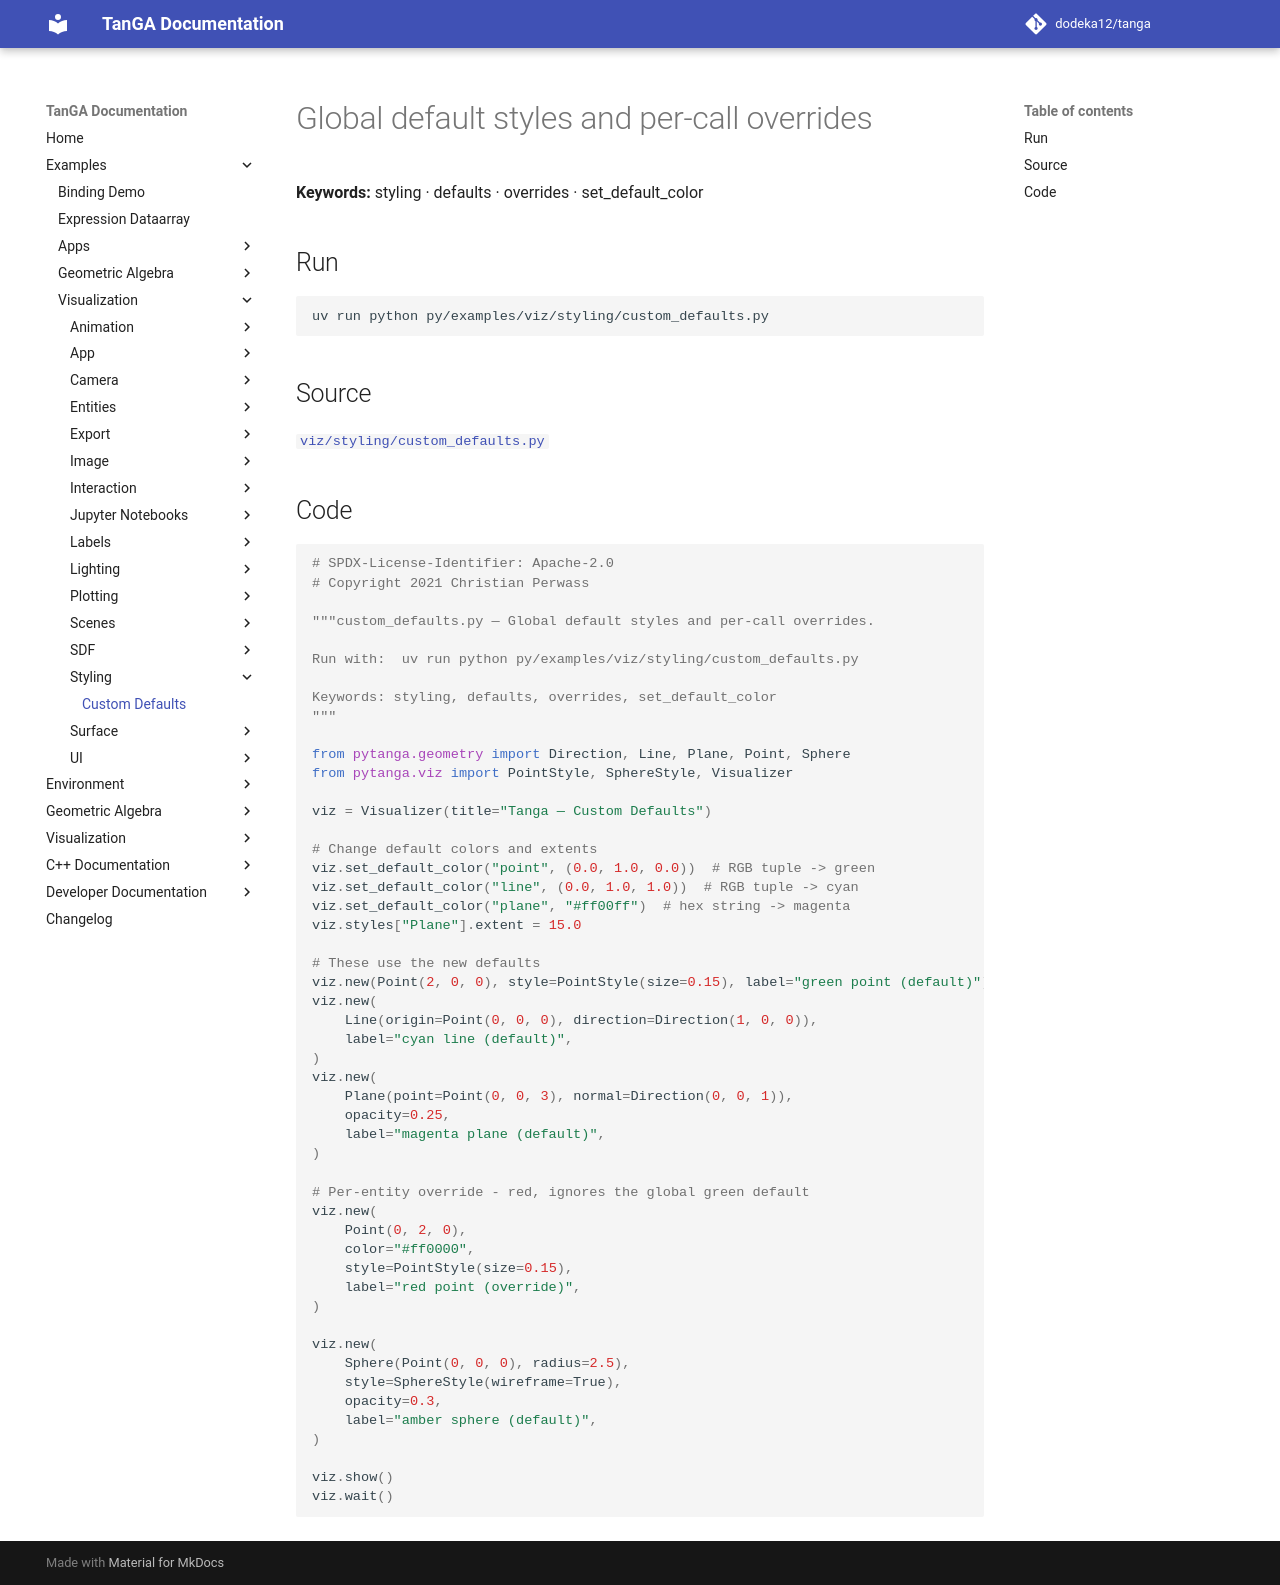

repository: dodeka12/tanga · page: v2.26.1-rc1/py/examples/viz/styling/custom_defaults/index.html · generator: mkdocs

# Global default styles and per-call overrides

**Keywords:** styling · defaults · overrides · set_default_color

## Run

```bash
uv run python py/examples/viz/styling/custom_defaults.py
```

## Source

[`viz/styling/custom_defaults.py`](https://github.com/dodeka12/tanga/blob/main/py/examples/viz/styling/custom_defaults.py)

## Code

````python
# SPDX-License-Identifier: Apache-2.0
# Copyright 2021 Christian Perwass

"""custom_defaults.py — Global default styles and per-call overrides.

Run with:  uv run python py/examples/viz/styling/custom_defaults.py

Keywords: styling, defaults, overrides, set_default_color
"""

from pytanga.geometry import Direction, Line, Plane, Point, Sphere
from pytanga.viz import PointStyle, SphereStyle, Visualizer

viz = Visualizer(title="Tanga — Custom Defaults")

# Change default colors and extents
viz.set_default_color("point", (0.0, 1.0, 0.0))  # RGB tuple -> green
viz.set_default_color("line", (0.0, 1.0, 1.0))  # RGB tuple -> cyan
viz.set_default_color("plane", "#ff00ff")  # hex string -> magenta
viz.styles["Plane"].extent = 15.0

# These use the new defaults
viz.new(Point(2, 0, 0), style=PointStyle(size=0.15), label="green point (default)")
viz.new(
    Line(origin=Point(0, 0, 0), direction=Direction(1, 0, 0)),
    label="cyan line (default)",
)
viz.new(
    Plane(point=Point(0, 0, 3), normal=Direction(0, 0, 1)),
    opacity=0.25,
    label="magenta plane (default)",
)

# Per-entity override - red, ignores the global green default
viz.new(
    Point(0, 2, 0),
    color="#ff0000",
    style=PointStyle(size=0.15),
    label="red point (override)",
)

viz.new(
    Sphere(Point(0, 0, 0), radius=2.5),
    style=SphereStyle(wireframe=True),
    opacity=0.3,
    label="amber sphere (default)",
)

viz.show()
viz.wait()
````
